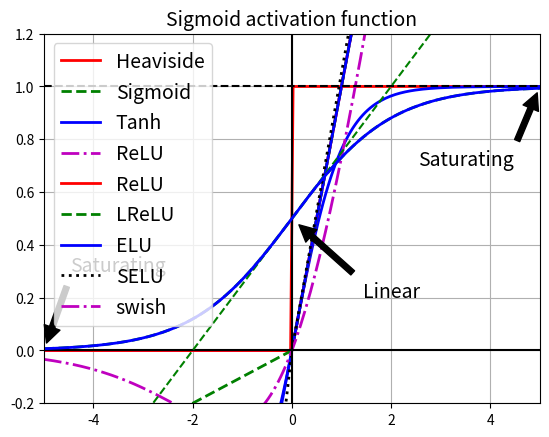

Python code for this plot:
# Plots various neural net activation functions.

import numpy as np
import matplotlib.pyplot as plt
import os

def savefig(fname):
    #plt.savefig(os.path.join('../figures', fname))
    plt.savefig(os.path.join(fname))

def sigmoid(z):
    return 1 / (1 + np.exp(-z))

def relu(z):
    return np.maximum(0, z)

def heaviside(z):
    return (z > 0)


def softplus(z):
    return np.log(1+np.exp(z))

def lrelu(z, lam=0.1):
    return np.maximum(lam*z, z)

def elu(z, alpha=1):
    return np.where(z < 0, alpha * (np.exp(z) - 1), z)

def elu2(z, lam=0.5):
    return np.maximum(0, z) + np.minimum(0, lam*(np.exp(z) - 1))

def swish(z):
    return z * sigmoid(z)

print('good riddance 2020')

from scipy.special import erfc

# alpha and scale to self normalize with mean 0 and standard deviation 1
# (see equation 14 in the SELU paper):
alpha_0_1 = -np.sqrt(2 / np.pi) / (erfc(1/np.sqrt(2)) * np.exp(1/2) - 1)
scale_0_1 = (1 - erfc(1 / np.sqrt(2)) * np.sqrt(np.e)) * np.sqrt(2 * np.pi) * (2 * erfc(np.sqrt(2))*np.e**2 + np.pi*erfc(1/np.sqrt(2))**2*np.e - 2*(2+np.pi)*erfc(1/np.sqrt(2))*np.sqrt(np.e)+np.pi+2)**(-1/2)

def selu(z, scale=scale_0_1, alpha=alpha_0_1):
    return scale * elu(z, alpha)

z = np.linspace(-5, 5, 200)

#plt.figure(figsize=(11,4))
plt.figure()
plt.plot(z, heaviside(z), "r-", linewidth=2, label="Heaviside")
plt.plot(z, sigmoid(z), "g--", linewidth=2, label="Sigmoid")
plt.plot(z, np.tanh(z), "b-", linewidth=2, label="Tanh")
plt.plot(z, relu(z), "m-.", linewidth=2, label="ReLU")
plt.grid(True)
plt.legend(loc="lower right", fontsize=14)
plt.title("Activation functions", fontsize=14)
plt.axis([-5, 5, -1.2, 1.2])
savefig('activationFuns.pdf')
plt.show()

#plt.figure(figsize=(11,4))
plt.plot(z, relu(z), "r-", linewidth=2, label="ReLU")
plt.plot(z, lrelu(z), "g--", linewidth=2, label="LReLU")
plt.plot(z, elu(z), "b-", linewidth=2, label="ELU")
plt.plot(z, selu(z), "k:", linewidth=2, label="SELU")
plt.plot(z, swish(z), "m-.", linewidth=2, label="swish")
plt.grid(True)
plt.legend(loc="upper left", fontsize=14)
plt.title("Activation functions", fontsize=14)
plt.axis([-2, 2, -1.2, 2])
savefig('activationFuns2.pdf')
plt.show()

# [redacted]
z = np.linspace(-5, 5, 200)
plt.plot([-5, 5], [0, 0], 'k-')
plt.plot([-5, 5], [1, 1], 'k--')
plt.plot([0, 0], [-0.2, 1.2], 'k-')
plt.plot([-5, 5], [-3/4, 7/4], 'g--')
plt.plot(z, sigmoid(z), "b-", linewidth=2)
props = dict(facecolor='black', shrink=0.1)
plt.annotate('Saturating', xytext=(3.5, 0.7), xy=(5, 1), arrowprops=props, fontsize=14, ha="center")
plt.annotate('Saturating', xytext=(-3.5, 0.3), xy=(-5, 0), arrowprops=props, fontsize=14, ha="center")
plt.annotate('Linear', xytext=(2, 0.2), xy=(0, 0.5), arrowprops=props, fontsize=14, ha="center")
plt.grid(True)
plt.title("Sigmoid activation function", fontsize=14)
plt.axis([-5, 5, -0.2, 1.2])
savefig("sigmoid_saturation_plot")
plt.show()
